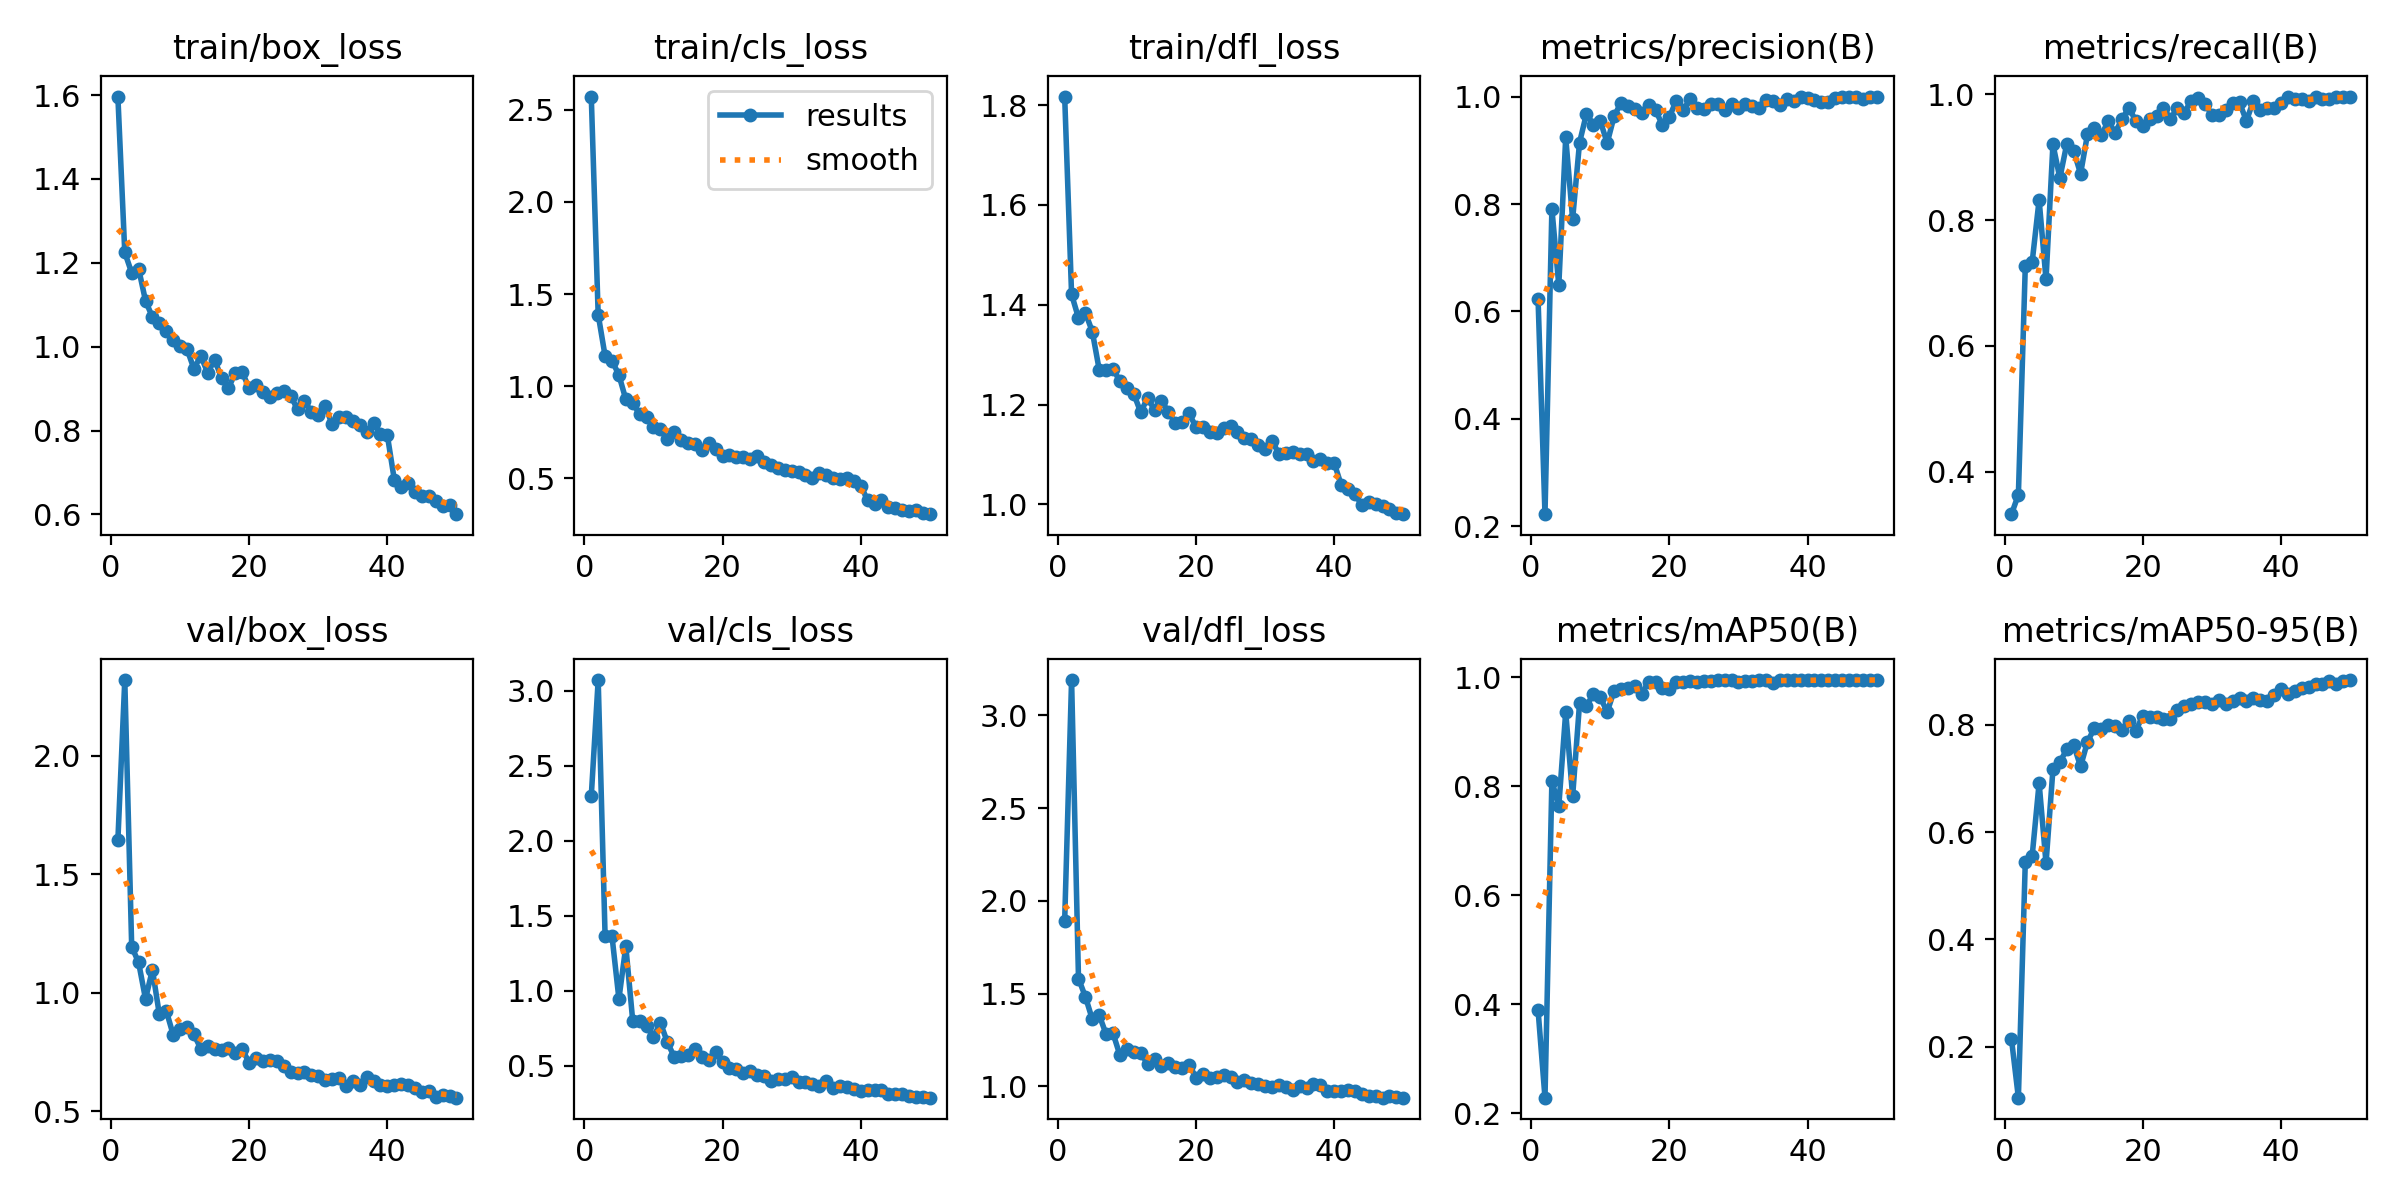

The table this chart was drawn from, first rows:
epoch, time, train/box_loss, train/cls_loss, train/dfl_loss, metrics/precision(B), metrics/recall(B), metrics/mAP50(B), metrics/mAP50-95(B), val/box_loss, val/cls_loss, val/dfl_loss, lr/pg0, lr/pg1, lr/pg2
1, 13.3, 1.596, 2.571, 1.817, 0.6226, 0.3323, 0.3889, 0.214, 1.643, 2.298, 1.892, 0.0006593, 0.0006593, 0.0006593
2, 23.64, 1.225, 1.388, 1.421, 0.2228, 0.3633, 0.2283, 0.1046, 2.319, 3.072, 3.19, 0.0013, 0.0013, 0.0013
3, 33.56, 1.176, 1.164, 1.373, 0.7908, 0.7266, 0.8097, 0.5447, 1.194, 1.364, 1.581, 0.001914, 0.001914, 0.001914
4, 44.15, 1.186, 1.139, 1.384, 0.6486, 0.7338, 0.7638, 0.5564, 1.128, 1.363, 1.482, 0.001881, 0.001881, 0.001881
5, 59.18, 1.109, 1.061, 1.346, 0.9241, 0.8321, 0.9364, 0.6915, 0.9741, 0.9454, 1.361, 0.001842, 0.001842, 0.001842
6, 70.07, 1.071, 0.9283, 1.27, 0.7718, 0.7055, 0.7814, 0.542, 1.097, 1.296, 1.383, 0.001802, 0.001802, 0.001802
7, 80.7, 1.056, 0.9069, 1.269, 0.9143, 0.9206, 0.952, 0.717, 0.9091, 0.7978, 1.281, 0.001762, 0.001762, 0.001762
8, 90.71, 1.037, 0.8497, 1.271, 0.9679, 0.8668, 0.947, 0.7308, 0.925, 0.7969, 1.285, 0.001723, 0.001723, 0.001723
9, 100.9, 1.015, 0.8352, 1.247, 0.9479, 0.9209, 0.9699, 0.7542, 0.8235, 0.7664, 1.167, 0.001683, 0.001683, 0.001683
10, 110.8, 1.002, 0.7796, 1.232, 0.9549, 0.9101, 0.9638, 0.7627, 0.8473, 0.6897, 1.202, 0.001644, 0.001644, 0.001644
11, 121, 0.9946, 0.7665, 1.221, 0.9135, 0.8738, 0.9362, 0.7226, 0.856, 0.7862, 1.187, 0.001604, 0.001604, 0.001604
12, 131, 0.9475, 0.7122, 1.185, 0.963, 0.9362, 0.9751, 0.7685, 0.8252, 0.6574, 1.179, 0.001564, 0.001564, 0.001564
13, 141.2, 0.9778, 0.7508, 1.213, 0.9887, 0.9467, 0.979, 0.7941, 0.7644, 0.5584, 1.122, 0.001525, 0.001525, 0.001525
14, 151.5, 0.9377, 0.7085, 1.189, 0.9818, 0.9353, 0.9812, 0.7915, 0.7739, 0.5673, 1.146, 0.001485, 0.001485, 0.001485
15, 161.8, 0.9685, 0.6917, 1.207, 0.9764, 0.9568, 0.9839, 0.8001, 0.7634, 0.5685, 1.109, 0.001446, 0.001446, 0.001446
16, 171.6, 0.9261, 0.6883, 1.186, 0.9703, 0.9391, 0.9701, 0.7979, 0.76, 0.6135, 1.125, 0.001406, 0.001406, 0.001406
17, 181.9, 0.9018, 0.6547, 1.163, 0.9845, 0.9604, 0.9915, 0.7911, 0.7691, 0.5565, 1.101, 0.001366, 0.001366, 0.001366
18, 192.2, 0.9369, 0.6896, 1.166, 0.9749, 0.9787, 0.9914, 0.8081, 0.747, 0.536, 1.1, 0.001327, 0.001327, 0.001327
19, 202, 0.9394, 0.6592, 1.182, 0.9466, 0.9572, 0.9805, 0.7894, 0.7616, 0.5883, 1.117, 0.001287, 0.001287, 0.001287
20, 212.1, 0.9004, 0.6193, 1.155, 0.9617, 0.9496, 0.9779, 0.8171, 0.7058, 0.5211, 1.047, 0.001248, 0.001248, 0.001248
21, 222.5, 0.9093, 0.6261, 1.154, 0.9926, 0.9599, 0.9905, 0.8147, 0.7264, 0.4825, 1.069, 0.001208, 0.001208, 0.001208
22, 232.5, 0.8924, 0.6147, 1.144, 0.9746, 0.9659, 0.9909, 0.8151, 0.7146, 0.477, 1.046, 0.001168, 0.001168, 0.001168
23, 242.4, 0.8796, 0.614, 1.142, 0.9956, 0.9784, 0.9924, 0.8101, 0.7164, 0.4487, 1.052, 0.001129, 0.001129, 0.001129
24, 252.4, 0.8898, 0.6065, 1.153, 0.9788, 0.9604, 0.9919, 0.8113, 0.7146, 0.4656, 1.06, 0.001089, 0.001089, 0.001089
25, 262.8, 0.8955, 0.6228, 1.157, 0.9773, 0.9784, 0.9923, 0.8283, 0.6897, 0.4351, 1.052, 0.00105, 0.00105, 0.00105
26, 272.9, 0.8833, 0.5877, 1.145, 0.9854, 0.9709, 0.9938, 0.8353, 0.6673, 0.4329, 1.024, 0.00101, 0.00101, 0.00101
27, 283, 0.8502, 0.5713, 1.133, 0.9857, 0.9893, 0.9948, 0.8386, 0.6602, 0.399, 1.032, 0.0009704, 0.0009704, 0.0009704
28, 292.8, 0.8705, 0.5542, 1.131, 0.9753, 0.9942, 0.9945, 0.8429, 0.6661, 0.4116, 1.018, 0.0009308, 0.0009308, 0.0009308
29, 302.9, 0.8446, 0.5456, 1.119, 0.9856, 0.9847, 0.9944, 0.8422, 0.6523, 0.4083, 1.015, 0.0008912, 0.0008912, 0.0008912
30, 312.8, 0.837, 0.5395, 1.112, 0.9782, 0.9678, 0.9919, 0.8385, 0.6485, 0.4224, 1.004, 0.0008516, 0.0008516, 0.0008516
31, 322.7, 0.8584, 0.5324, 1.128, 0.9858, 0.9676, 0.9938, 0.8461, 0.6338, 0.391, 0.9989, 0.000812, 0.000812, 0.000812
32, 332.9, 0.8153, 0.5188, 1.101, 0.9819, 0.9753, 0.9936, 0.8397, 0.6382, 0.3902, 1.004, 0.0007724, 0.0007724, 0.0007724
33, 343.3, 0.8314, 0.5033, 1.103, 0.9788, 0.9856, 0.9946, 0.845, 0.6394, 0.3799, 0.9986, 0.0007328, 0.0007328, 0.0007328
34, 353.6, 0.8319, 0.5274, 1.105, 0.9928, 0.987, 0.9948, 0.851, 0.6092, 0.3654, 0.9816, 0.0006932, 0.0006932, 0.0006932
35, 364.2, 0.8232, 0.5177, 1.101, 0.9925, 0.9577, 0.9901, 0.8439, 0.6296, 0.3961, 1.002, 0.0006536, 0.0006536, 0.0006536
36, 374.3, 0.8135, 0.5021, 1.1, 0.985, 0.9892, 0.9945, 0.8498, 0.6129, 0.3501, 0.9899, 0.000614, 0.000614, 0.000614
37, 384.4, 0.7954, 0.4951, 1.087, 0.9954, 0.9748, 0.9946, 0.8473, 0.6431, 0.3645, 1.01, 0.0005744, 0.0005744, 0.0005744
38, 394.1, 0.8189, 0.5012, 1.09, 0.9909, 0.9784, 0.9944, 0.8455, 0.6267, 0.3584, 1.005, 0.0005348, 0.0005348, 0.0005348
39, 403.9, 0.7918, 0.4847, 1.082, 1, 0.9781, 0.9942, 0.8565, 0.6096, 0.3462, 0.9738, 0.0004952, 0.0004952, 0.0004952
40, 413.8, 0.7883, 0.4608, 1.083, 0.9978, 0.9856, 0.9949, 0.8665, 0.6068, 0.3331, 0.9769, 0.0004556, 0.0004556, 0.0004556
41, 460.8, 0.6832, 0.3806, 1.04, 0.9928, 0.996, 0.9948, 0.8579, 0.6117, 0.3365, 0.9742, 0.000416, 0.000416, 0.000416
42, 470.8, 0.6663, 0.3631, 1.03, 0.9892, 0.9922, 0.9949, 0.8635, 0.6176, 0.3347, 0.9825, 0.0003764, 0.0003764, 0.0003764
43, 480.6, 0.6754, 0.3819, 1.021, 0.9892, 0.9917, 0.9948, 0.8688, 0.6099, 0.3374, 0.9749, 0.0003368, 0.0003368, 0.0003368
44, 490.5, 0.6538, 0.3438, 0.998, 0.9964, 0.9886, 0.9949, 0.8699, 0.5973, 0.3135, 0.9599, 0.0002972, 0.0002972, 0.0002972
45, 500.2, 0.643, 0.337, 1.004, 0.9985, 0.9964, 0.995, 0.8757, 0.5837, 0.3085, 0.9501, 0.0002576, 0.0002576, 0.0002576
46, 510.5, 0.6442, 0.3275, 1.001, 1, 0.9922, 0.995, 0.8762, 0.5869, 0.3105, 0.9502, 0.000218, 0.000218, 0.000218
47, 520.6, 0.6326, 0.3234, 0.9968, 1, 0.9927, 0.995, 0.8828, 0.5615, 0.2974, 0.9386, 0.0001784, 0.0001784, 0.0001784
48, 530.5, 0.6203, 0.3274, 0.9901, 0.9961, 0.9964, 0.995, 0.8771, 0.5711, 0.2905, 0.9466, 0.0001388, 0.0001388, 0.0001388
49, 540.2, 0.6216, 0.3114, 0.9821, 0.9988, 0.9964, 0.995, 0.8813, 0.5631, 0.2916, 0.9416, 9.92e-05, 9.92e-05, 9.92e-05
50, 549.9, 0.6006, 0.3061, 0.9802, 0.9996, 0.9964, 0.995, 0.8837, 0.558, 0.2859, 0.9386, 5.96e-05, 5.96e-05, 5.96e-05
